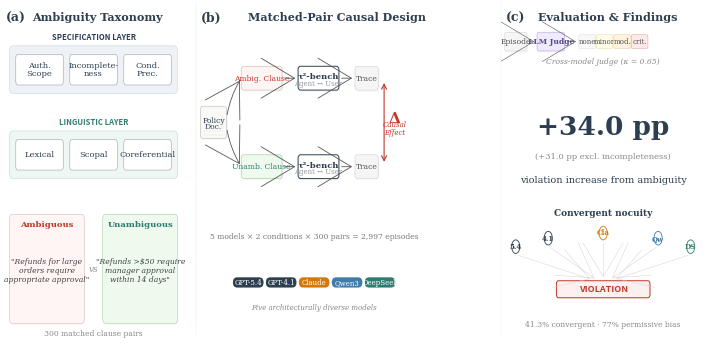

Source code (Python): (Note: this script raises an exception after producing the figure.)
import matplotlib
matplotlib.use('Agg')
import matplotlib.pyplot as plt
from matplotlib.patches import FancyBboxPatch, FancyArrowPatch
import numpy as np

plt.rcParams.update({
    'font.family': 'serif',
    'font.serif': ['DejaVu Serif', 'Liberation Serif'],
    'font.size': 8,
    'figure.dpi': 300,
    'savefig.dpi': 300,
    'savefig.bbox': 'tight',
    'savefig.pad_inches': 0.02,
    'pdf.fonttype': 42,
    'ps.fonttype': 42,
})

C = {
    'navy': '#2C3E50', 'red': '#C0392B', 'teal': '#2E7D6E',
    'orange': '#D4780A', 'blue': '#3F7CAC',
    'spec_bg': '#EEF2F7', 'spec_bd': '#CBD5E0',
    'ling_bg': '#EEF7F2', 'ling_bd': '#B2DFDB',
    'box_bd': '#AAB4BE',
    'amb_bg': '#FFF5F5', 'amb_bd': '#E0BABA',
    'una_bg': '#EEFAEE', 'una_bd': '#A8D4A8',
    'trc_bg': '#F5F5F5', 'trc_bd': '#D0D0D0',
    'jdg_bg': '#F0EAFF', 'jdg_bd': '#BBA8D8',
    'vio_bg': '#FFF0F0',
}

fig = plt.figure(figsize=(7.1, 3.7))
gs = fig.add_gridspec(1, 3, width_ratios=[0.27, 0.43, 0.30],
                       left=0.005, right=0.995, top=0.93, bottom=0.01,
                       wspace=0.055)
ax_a = fig.add_subplot(gs[0])
ax_b = fig.add_subplot(gs[1])
ax_c = fig.add_subplot(gs[2])
for ax in [ax_a, ax_b, ax_c]:
    ax.set_xlim(0, 1); ax.set_ylim(0, 1); ax.axis('off')

def rbox(ax, x, y, w, h, fc='white', ec='#AAB4BE', lw=0.6, r=0.015, shd=True, z=3):
    if shd:
        ax.add_patch(FancyBboxPatch((x+0.004, y-0.005), w, h,
            boxstyle=f"round,pad=0,rounding_size={r}",
            fc='#00000007', ec='none', lw=0, zorder=z-1))
    ax.add_patch(FancyBboxPatch((x, y), w, h,
        boxstyle=f"round,pad=0,rounding_size={r}",
        fc=fc, ec=ec, linewidth=lw, zorder=z))

def arr(ax, s, e, c='#555555', lw=0.6, con='arc3,rad=0', z=5):
    ax.add_patch(FancyArrowPatch(s, e,
        arrowstyle='->,head_length=3,head_width=1.8',
        connectionstyle=con, color=c, linewidth=lw, zorder=z, mutation_scale=8))

def pill(ax, x, y, w, h, txt, fc, tc='white', fs=5):
    ax.add_patch(FancyBboxPatch((x+0.002, y-0.003), w, h,
        boxstyle=f"round,pad=0,rounding_size={h/2}",
        fc='#00000008', ec='none', lw=0, zorder=3))
    ax.add_patch(FancyBboxPatch((x, y), w, h,
        boxstyle=f"round,pad=0,rounding_size={h/2}",
        fc=fc, ec='none', lw=0, zorder=4))
    ax.text(x+w/2, y+h/2, txt, ha='center', va='center',
            fontsize=fs, color=tc, fontweight='medium', zorder=5)

# ════════════════════════════════════════
# PANEL (a) — Ambiguity Taxonomy
# ════════════════════════════════════════
ax_a.text(0.02, 0.97, '(a)', fontsize=9, fontweight='bold', color=C['navy'], va='top')
ax_a.text(0.52, 0.97, 'Ambiguity Taxonomy', fontsize=8, fontweight='bold',
          color=C['navy'], ha='center', va='top')

# Specification layer
sy, sh = 0.73, 0.14
rbox(ax_a, 0.04, sy, 0.92, sh, fc=C['spec_bg'], ec=C['spec_bd'], lw=0.4, r=0.02, shd=False)
ax_a.text(0.50, sy+sh+0.012, 'SPECIFICATION LAYER',
          ha='center', va='bottom', fontsize=5.5, color=C['navy'],
          fontweight='bold', fontfamily='sans-serif')

spec = ['Auth.\nScope', 'Incomplete-\nness', 'Cond.\nPrec.']
bw, bh = 0.26, 0.09
gp = (0.92 - 3*bw) / 4
for i, t in enumerate(spec):
    bx = 0.04 + gp + i*(bw+gp)
    by = sy + (sh-bh)/2
    rbox(ax_a, bx, by, bw, bh, ec=C['box_bd'], lw=0.5, r=0.012)
    ax_a.text(bx+bw/2, by+bh/2, t, ha='center', va='center',
              fontsize=6, color=C['navy'], linespacing=1.0)

# Linguistic layer
ly, lh = 0.48, 0.14
rbox(ax_a, 0.04, ly, 0.92, lh, fc=C['ling_bg'], ec=C['ling_bd'], lw=0.4, r=0.02, shd=False)
ax_a.text(0.50, ly+lh+0.012, 'LINGUISTIC LAYER',
          ha='center', va='bottom', fontsize=5.5, color=C['teal'],
          fontweight='bold', fontfamily='sans-serif')

ling = ['Lexical', 'Scopal', 'Coreferential']
for i, t in enumerate(ling):
    bx = 0.04 + gp + i*(bw+gp)
    by = ly + (lh-bh)/2
    rbox(ax_a, bx, by, bw, bh, ec=C['box_bd'], lw=0.5, r=0.012)
    ax_a.text(bx+bw/2, by+bh/2, t, ha='center', va='center',
              fontsize=6, color=C['navy'])

# Example pair
ey, eh, ew = 0.055, 0.32, 0.41
rbox(ax_a, 0.04, ey, ew, eh, fc=C['amb_bg'], ec=C['amb_bd'], lw=0.4, r=0.015)
ax_a.text(0.04+ew/2, ey+eh-0.018, 'Ambiguous', ha='center', va='top',
          fontsize=6, color=C['red'], fontweight='bold')
ax_a.text(0.04+ew/2, ey+eh/2-0.005,
          '"Refunds for large\norders require\nappropriate approval"',
          ha='center', va='center', fontsize=5.5, color='#444444',
          fontstyle='italic', linespacing=1.1)

ax_a.text(0.50, ey+eh/2, 'vs', ha='center', va='center',
          fontsize=6.5, color='#999999', fontstyle='italic')

rbox(ax_a, 0.55, ey, ew, eh, fc=C['una_bg'], ec=C['una_bd'], lw=0.4, r=0.015)
ax_a.text(0.55+ew/2, ey+eh-0.018, 'Unambiguous', ha='center', va='top',
          fontsize=6, color=C['teal'], fontweight='bold')
ax_a.text(0.55+ew/2, ey+eh/2-0.005,
          '"Refunds >$50 require\nmanager approval\nwithin 14 days"',
          ha='center', va='center', fontsize=5.5, color='#444444',
          fontstyle='italic', linespacing=1.1)

ax_a.text(0.50, 0.012, '300 matched clause pairs',
          ha='center', va='bottom', fontsize=5.5, color='#888888')

# ════════════════════════════════════════
# PANEL (b) — Matched-Pair Causal Design
# ════════════════════════════════════════
ax_b.text(0.01, 0.97, '(b)', fontsize=9, fontweight='bold', color=C['navy'], va='top')
ax_b.text(0.48, 0.97, 'Matched-Pair Causal Design', fontsize=8,
          fontweight='bold', color=C['navy'], ha='center', va='top')

bw2, bh2 = 0.14, 0.07
ty_t, ty_b = 0.74, 0.48

# Policy Doc
pd_x, pd_w, pd_h = 0.01, 0.09, 0.095
pd_y = (ty_t+ty_b)/2 + bh2/2 - pd_h/2
rbox(ax_b, pd_x, pd_y, pd_w, pd_h, fc='#F9F9F7', ec='#C5C5BE', lw=0.5, r=0.010)
ax_b.text(pd_x+pd_w/2, pd_y+pd_h/2+0.004, 'Policy', ha='center', va='center',
          fontsize=5.5, color=C['navy'])
ax_b.text(pd_x+pd_w/2, pd_y+pd_h/2-0.013, 'Doc.', ha='center', va='center',
          fontsize=5.5, color=C['navy'])
for i in range(3):
    ax_b.plot([pd_x+0.012, pd_x+pd_w-0.012], [pd_y+0.010+i*0.011]*2,
              color='#D8D8D0', lw=0.2, zorder=4)

# Top path
ac_x = 0.15
rbox(ax_b, ac_x, ty_t, bw2, bh2, fc=C['amb_bg'], ec=C['amb_bd'], lw=0.5, r=0.009)
ax_b.text(ac_x+bw2/2, ty_t+bh2/2, 'Ambig. Clause', ha='center', va='center',
          fontsize=5.5, color=C['red'])

tb_x, tb_w = 0.345, 0.14
rbox(ax_b, tb_x, ty_t, tb_w, bh2, fc='white', ec=C['navy'], lw=0.7, r=0.009)
ax_b.text(tb_x+tb_w/2, ty_t+bh2/2+0.005, 'τ²-bench', ha='center', va='center',
          fontsize=6, color=C['navy'], fontweight='bold')
ax_b.text(tb_x+tb_w/2, ty_t+bh2/2-0.015, 'Agent ↔ User', ha='center', va='center',
          fontsize=5, color='#999999')

tr_x, tr_w = 0.54, 0.08
rbox(ax_b, tr_x, ty_t, tr_w, bh2, fc=C['trc_bg'], ec=C['trc_bd'], lw=0.4, r=0.009)
ax_b.text(tr_x+tr_w/2, ty_t+bh2/2, 'Trace', ha='center', va='center',
          fontsize=5.5, color='#555555')

# Bottom path
rbox(ax_b, ac_x, ty_b, bw2, bh2, fc=C['una_bg'], ec=C['una_bd'], lw=0.5, r=0.009)
ax_b.text(ac_x+bw2/2, ty_b+bh2/2, 'Unamb. Clause', ha='center', va='center',
          fontsize=5.5, color=C['teal'])

rbox(ax_b, tb_x, ty_b, tb_w, bh2, fc='white', ec=C['navy'], lw=0.7, r=0.009)
ax_b.text(tb_x+tb_w/2, ty_b+bh2/2+0.005, 'τ²-bench', ha='center', va='center',
          fontsize=6, color=C['navy'], fontweight='bold')
ax_b.text(tb_x+tb_w/2, ty_b+bh2/2-0.015, 'Agent ↔ User', ha='center', va='center',
          fontsize=5, color='#999999')

rbox(ax_b, tr_x, ty_b, tr_w, bh2, fc=C['trc_bg'], ec=C['trc_bd'], lw=0.4, r=0.009)
ax_b.text(tr_x+tr_w/2, ty_b+bh2/2, 'Trace', ha='center', va='center',
          fontsize=5.5, color='#555555')

# Arrows
pm = pd_y + pd_h/2
arr(ax_b, (pd_x+pd_w, pm+0.015), (ac_x, ty_t+bh2/2), con='arc3,rad=-0.10')
arr(ax_b, (pd_x+pd_w, pm-0.015), (ac_x, ty_b+bh2/2), con='arc3,rad=0.10')
arr(ax_b, (ac_x+bw2, ty_t+bh2/2), (tb_x, ty_t+bh2/2))
arr(ax_b, (ac_x+bw2, ty_b+bh2/2), (tb_x, ty_b+bh2/2))
arr(ax_b, (tb_x+tb_w, ty_t+bh2/2), (tr_x, ty_t+bh2/2))
arr(ax_b, (tb_x+tb_w, ty_b+bh2/2), (tr_x, ty_b+bh2/2))

# Delta
dx = tr_x + tr_w + 0.02
tt_m = ty_t + bh2/2
tb_m = ty_b + bh2/2
ax_b.annotate('', xy=(dx, tb_m+0.006), xytext=(dx, tt_m-0.006),
              arrowprops=dict(arrowstyle='<->', color=C['red'], lw=0.8, mutation_scale=9))
ax_b.text(dx+0.035, (tt_m+tb_m)/2+0.010, 'Δ', ha='center', va='center',
          fontsize=11, color=C['red'], fontweight='bold')
ax_b.text(dx+0.035, (tt_m+tb_m)/2-0.018, 'Causal\nEffect', ha='center', va='center',
          fontsize=5, color=C['red'], fontstyle='italic', linespacing=1.0)

# Episode count
ax_b.text(0.40, 0.31, '5 models × 2 conditions × 300 pairs = 2,997 episodes',
          ha='center', va='center', fontsize=5.5, color='#777777')

# Model badges
mdl = [('GPT-5.4', C['navy']), ('GPT-4.1', C['navy']),
       ('Claude', C['orange']), ('Qwen3', C['blue']), ('DeepSeek', C['teal'])]
pw2, ph2 = 0.105, 0.03
ttl = 5*pw2 + 4*0.008
sx = 0.40 - ttl/2
for i, (n, c) in enumerate(mdl):
    pill(ax_b, sx + i*(pw2+0.008), 0.16, pw2, ph2, n, c, fs=5)
ax_b.text(0.40, 0.10, 'Five architecturally diverse models',
          ha='center', va='center', fontsize=5, color='#888888', fontstyle='italic')

# ════════════════════════════════════════
# PANEL (c) — Evaluation & Findings
# ════════════════════════════════════════
ax_c.text(0.02, 0.97, '(c)', fontsize=9, fontweight='bold', color=C['navy'], va='top')
ax_c.text(0.52, 0.97, 'Evaluation & Findings', fontsize=8,
          fontweight='bold', color=C['navy'], ha='center', va='top')

# Judge pipeline
jp_y, jp_h = 0.855, 0.055
ep_w = 0.11
rbox(ax_c, 0.015, jp_y, ep_w, jp_h, fc=C['trc_bg'], ec=C['trc_bd'], lw=0.35, r=0.008)
ax_c.text(0.015+ep_w/2, jp_y+jp_h/2, 'Episode', ha='center', va='center',
          fontsize=5.5, color='#555555')

jx, jw = 0.175, 0.135
rbox(ax_c, jx, jp_y, jw, jp_h, fc=C['jdg_bg'], ec=C['jdg_bd'], lw=0.45, r=0.008)
ax_c.text(jx+jw/2, jp_y+jp_h/2, 'LLM Judge', ha='center', va='center',
          fontsize=5.5, color='#5B4A8A', fontweight='bold')
arr(ax_c, (0.015+ep_w, jp_y+jp_h/2), (jx, jp_y+jp_h/2), lw=0.4)

sev = [('none','#F8F8F8','#D5D5D5'), ('minor','#FFFDE7','#DDD890'),
       ('mod.','#FFF3E0','#DDC090'), ('crit.','#FFE8E8','#DD9090')]
sw2, sh3 = 0.082, 0.04
sx2 = 0.38
for i, (l, bg, bd) in enumerate(sev):
    cx = sx2 + i*(sw2+0.004)
    cy = jp_y + (jp_h-sh3)/2
    rbox(ax_c, cx, cy, sw2, sh3, fc=bg, ec=bd, lw=0.3, r=0.006, shd=False)
    ax_c.text(cx+sw2/2, cy+sh3/2, l, ha='center', va='center',
              fontsize=5, color='#555555')
arr(ax_c, (jx+jw, jp_y+jp_h/2), (sx2, jp_y+jp_h/2), lw=0.4)

ax_c.text(0.50, jp_y-0.02, 'Cross-model judge (κ = 0.65)',
          ha='center', va='top', fontsize=5.5, color='#888888', fontstyle='italic')

# Key finding
ax_c.text(0.50, 0.63, '+34.0 pp', ha='center', va='center',
          fontsize=19, fontweight='bold', color=C['navy'])
ax_c.text(0.50, 0.545, '(+31.0 pp excl. incompleteness)',
          ha='center', va='center', fontsize=6, color='#888888')
ax_c.text(0.50, 0.475, 'violation increase from ambiguity',
          ha='center', va='center', fontsize=7, color=C['navy'])

# Convergent nocuity
ax_c.text(0.50, 0.38, 'Convergent nocuity', ha='center', va='center',
          fontsize=6.5, fontweight='bold', color=C['navy'])

# VIOLATION box
vx, vy, vw, vh = 0.27, 0.13, 0.46, 0.05
rbox(ax_c, vx, vy, vw, vh, fc=C['vio_bg'], ec=C['red'], lw=0.7, r=0.010)
ax_c.text(vx+vw/2, vy+vh/2, 'VIOLATION', ha='center', va='center',
          fontsize=6.5, color=C['red'], fontweight='bold', fontfamily='sans-serif')

# Model circles
nd = [('5.4', C['navy'], 0.07, 0.28),
      ('4.1', C['navy'], 0.23, 0.305),
      ('Cla', C['orange'], 0.50, 0.32),
      ('Qw', C['blue'], 0.77, 0.305),
      ('DS', C['teal'], 0.93, 0.28)]
cr = 0.020
for la, cl, cx, cy in nd:
    ax_c.add_patch(plt.Circle((cx, cy), cr, fc='white', ec=cl, lw=0.6, zorder=5))
    ax_c.text(cx, cy, la, ha='center', va='center', fontsize=5,
              color=cl, fontweight='bold', zorder=6)
    tgx = vx + vw/2 + (cx-(vx+vw/2))*0.12
    arr(ax_c, (cx, cy-cr-0.003), (tgx, vy+vh+0.003), c='#CCCCCC', lw=0.3)

ax_c.text(0.50, 0.05, '41.3% convergent · 77% permissive bias',
          ha='center', va='center', fontsize=5.5, color='#888888')

# Separators
for xs in [0.278, 0.708]:
    fig.add_artist(plt.Line2D([xs, xs], [0.03, 0.93],
                              transform=fig.transFigure, color='#EBEBEB', lw=0.3))

plt.savefig('/tmp/fig1_polish.png', dpi=300)
plt.savefig('/tmp/fig1_polish.pdf', dpi=300)
plt.close()
print("DONE")
